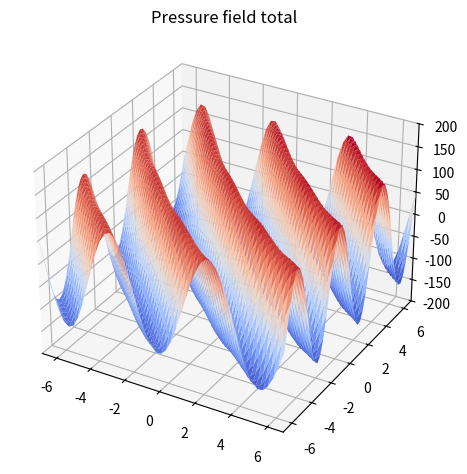

This chart was generated by the following Python code:
# -*- coding: utf-8 -*-
"""
Created on Wed Mar 26 16:32:57 2025

@author: maxod
"""

### Imports
import numpy as np
import matplotlib.pyplot as plt
import matplotlib.animation
from scipy.special import hankel2
from math import ceil

### Physical constants
rho0 = 1.2 # air, 20°C, 1 atm
f = 100 # [hz]
w = 2*np.pi*f # air -> 343 = w/k
k = w/343
lambda_ = (2*np.pi)/k
    
class Point:
    def __init__(self,x,y):
        self.x = np.asarray(x)
        self.y = np.asarray(y)
    def integrate_gen(self, Vn, obs):
        """
        Integrates for general observer ,point source.

        @param Vn: constant normal velocity
        @param obs: coord. of observer (or vector of coords)
        """
        obs = np.atleast_2d(obs) # (N,2)
        
        diff = obs - (self.x,self.y)
        rho = np.linalg.norm(diff, axis=-1) # (N,m)
        H = hankel2(0, k * rho) # (N,m)
        
        if np.any(np.isnan(H)):
            raise ValueError("Hankel function evaluated at singular point, change geometry or grid.")
        integral = w * rho0 * Vn  * H/4 # (N,)
        return integral
    def integrate_decenter(self,P_obs,Vn, obs):
        """
        Integrates for decenter observer ,point source.

        @param Vn: constant normal velocity
        @param obs: coord. of observer (or vector of coords)
        @param 
        """
        m = 50
        n=21
        def e(l):
            if l==0:
                return 1
            return 2
        beta = np.linspace(0, 2*np.pi,m)
        l = np.arange(0,n,1)
        obs = np.atleast_2d(obs) # (N,2)
        
        R0 = np.linalg.norm((self.x-P_obs.x,self.y-P_obs.y))
        phi0 = np.arctan2(P_obs.y-self.y,P_obs.x-self.x)
        #print(phi0*180/3.14)
        r0 = obs - (P_obs.x,P_obs.y) # (N,2)
        temp = np.zeros((n,len(r0)),dtype=complex)
        temp2 = np.zeros((m,len(r0)),dtype=complex)
        for i in range(len(beta)):
            u_beta = [np.cos(beta[i]), np.sin(beta[i])]
            for j in l:
                temp[j,:] = hankel2(j, k * R0)*e(l[j])*((-1j)**l[j])*np.cos(l[j]*(beta[i]-phi0))*np.exp(1j * k * (np.asarray(r0) @ np.asarray(u_beta))) # (n,N)
                #print(temp)
            temp2[i,:] = np.sum(temp,axis = 0)  #(m,N)
            #print(temp2)
        H = np.sum(temp2,axis=0)
        if np.any(np.isnan(H)):
            raise ValueError("Hankel function evaluated at singular point, change geometry or grid.")
        integral = w * rho0 * Vn  * H/4 /(2*np.pi) # (N,)
        return integral
    
    
point_source = Point(-10*lambda_, -10*lambda_)
point_obs = Point(0,0)
gridsize = 50
x = np.linspace(-2*lambda_, 2*lambda_, gridsize)
X, Y = np.meshgrid(x, x)
coord_array = np.column_stack((X.ravel(), Y.ravel()))
grid_integrals = point_source.integrate_decenter(point_obs,1, coord_array)

import matplotlib.cm as cm
import matplotlib.colors as mcolors
import matplotlib.pyplot as plt
import matplotlib.animation

plt.rcParams["animation.html"] = "jshtml"
plt.ioff()
fig, ax = plt.subplots(subplot_kw={"projection": "3d"})
delta_t = (1/f)/10

pressures = np.real(grid_integrals * np.exp(1j*w*0*delta_t))
surf = ax.plot_surface(X, Y, pressures.reshape(X.shape),cmap=cm.coolwarm)
ax.set_xlim(-2*lambda_, 2*lambda_)
ax.set_ylim(-2*lambda_, 2*lambda_)
ax.set_zlim(-200, 200)
ax.set_title("Pressure field total")
fig.tight_layout()
def animate(t):
    global surf
    surf.remove()
    pressures = np.real(grid_integrals * np.exp(1j*w*t*delta_t))
    surf = ax.plot_surface(X, Y, pressures.reshape(X.shape),cmap=cm.coolwarm)
    fig.tight_layout()
    return(surf,)
    

ani = matplotlib.animation.FuncAnimation(fig, animate, frames=50, interval=10)
plt.show()
